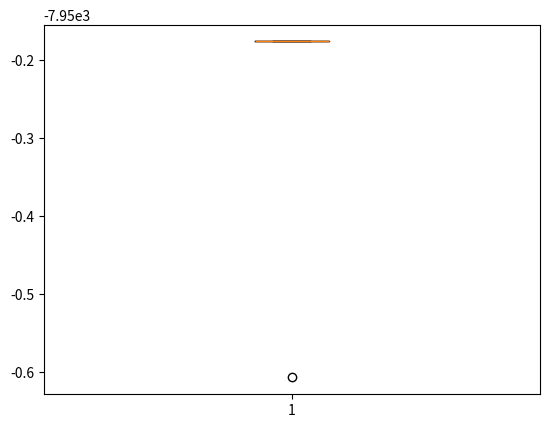

Write Python code to recreate this figure.
# Referência e detalhamento do código: https://machinelearningmastery.com/simple-genetic-algorithm-from-scratch-in-python/

# genetic algorithm search for continuous function optimization
import numpy as np
import matplotlib.pyplot as plt

from numpy import asarray
from numpy.random import randint
from numpy.random import rand

INFACTIBLE = 9999999

#check if solution is factible
def is_factible(child):
	x1, x2 = child
	g1 = -(x1 - 5) ** 2 - (x2 - 5) ** 2 + 100 <= 0
	g2 = -(x1 - 6) ** 2 + (x2 - 5) ** 2 - 82.81 <= 0
	return g1 and g2

# objective function
def objective(v):
	if(is_factible(v)):
		x1, x2 = v
		return (x1 - 10) ** 3 + (x2 - 20) ** 3
	else:
		return INFACTIBLE
 
# decode bitstring to numbers
def decode(bounds, n_bits, bitstring):
	decoded = list()
	largest = 2**n_bits
	for i in range(len(bounds)):
		# extract the substring
		start, end = i * n_bits, (i * n_bits)+n_bits
		substring = bitstring[start:end]
		# convert bitstring to a string of chars
		chars = ''.join([str(s) for s in substring])
		# convert string to integer
		integer = int(chars, 2)
		# scale integer to desired range
		value = bounds[i][0] + (integer/largest) * (bounds[i][1] - bounds[i][0])
		# store
		decoded.append(value)
	return decoded

# tournament selection
def selection(pop, scores, k=3):
	# first random selection
	selection_ix = randint(len(pop))
	for ix in randint(0, len(pop), k-1):
		# check if better (e.g. perform a tournament)
		if scores[ix] < scores[selection_ix]:
			selection_ix = ix
	return pop[selection_ix]
 
# crossover two parents to create two children
def crossover(p1, p2, r_cross):
	# children are copies of parents by default
	c1, c2 = p1.copy(), p2.copy()
	# check for recombination
	if rand() < r_cross:
		# select crossover point that is not on the end of the string
		pt = randint(1, len(p1)-2)
		# perform crossover
		c1 = p1[:pt] + p2[pt:]
		c2 = p2[:pt] + p1[pt:]
	return [c1, c2]
 
# mutation operator
def mutation(bitstring, r_mut):
	for i in range(len(bitstring)):
		# check for a mutation
		if rand() < r_mut:
			# flip the bit
			bitstring[i] = 1 - bitstring[i]

#generate child for next generation
def generate_next_gen(selected, r_cross, r_mut):
	children = list()
	for i in range(0, n_pop, 2):
		# get selected parents in pairs
		p1, p2 = selected[i], selected[i+1]
		# crossover and mutation
		for c in crossover(p1, p2, r_cross):
			# mutation
			mutation(c, r_mut)
			# store for next generation
			children.append(c)
	# replace population
	return children

# genetic algorithm
def genetic_algorithm(objective, bounds, n_bits, n_iter, n_pop, r_cross, r_mut):
	# initial population of random bitstring
	pop = [randint(0, 2, n_bits*len(bounds)).tolist() for _ in range(n_pop)]
	# keep track of best solution
	best, best_eval = 0, objective(decode(bounds, n_bits, pop[0]))
	# enumerate generations
	for gen in range(n_iter):
		# decode population
		decoded = [decode(bounds, n_bits, p) for p in pop]
		# evaluate all candidates in the population
		scores = [objective(d) for d in decoded]
		# check for new best solution
		for i in range(n_pop):
			if scores[i] < best_eval:
				best, best_eval = pop[i], scores[i]
				# print(">%d, new best f(%s) = %f" % (gen,  decoded[i], scores[i]))
		# select parents
		selected = [selection(pop, scores) for _ in range(n_pop)]
		# create the next generation
		pop = generate_next_gen(selected, r_cross, r_mut)
	return [best, best_eval]
 
# define range for input
bounds = asarray([[13, 100], [0, 100]])
# define the total iterations
n_iter = 100
# bits per variable
n_bits = 16
# define the population size
n_pop = 100
# crossover rate
r_cross = 0.9
# mutation rate
r_mut = 1.0 / (float(n_bits) * len(bounds))


scores = []

for i in range(0, 30):
	# perform the genetic algorithm search
	best, score = genetic_algorithm(objective, bounds, n_bits, n_iter, n_pop, r_cross, r_mut)
	print('Done!')
	decoded = decode(bounds, n_bits, best)
	print('f(%s) = %f' % (decoded, score))
	scores.append(score)

print(f"Mínimo: {min(scores)}")
print(f"Máximo: {max(scores)}")
print(f"Média: {np.mean(scores)}")
print(f"Desvio Padrão: {np.std(scores)}")

plt.boxplot(scores)
plt.show()

# Mínimo: -7950.713960289385
# Máximo: -7950.1766629219055
# Média: -7950.194572834154
# Desvio Padrão: 0.09644782914386364